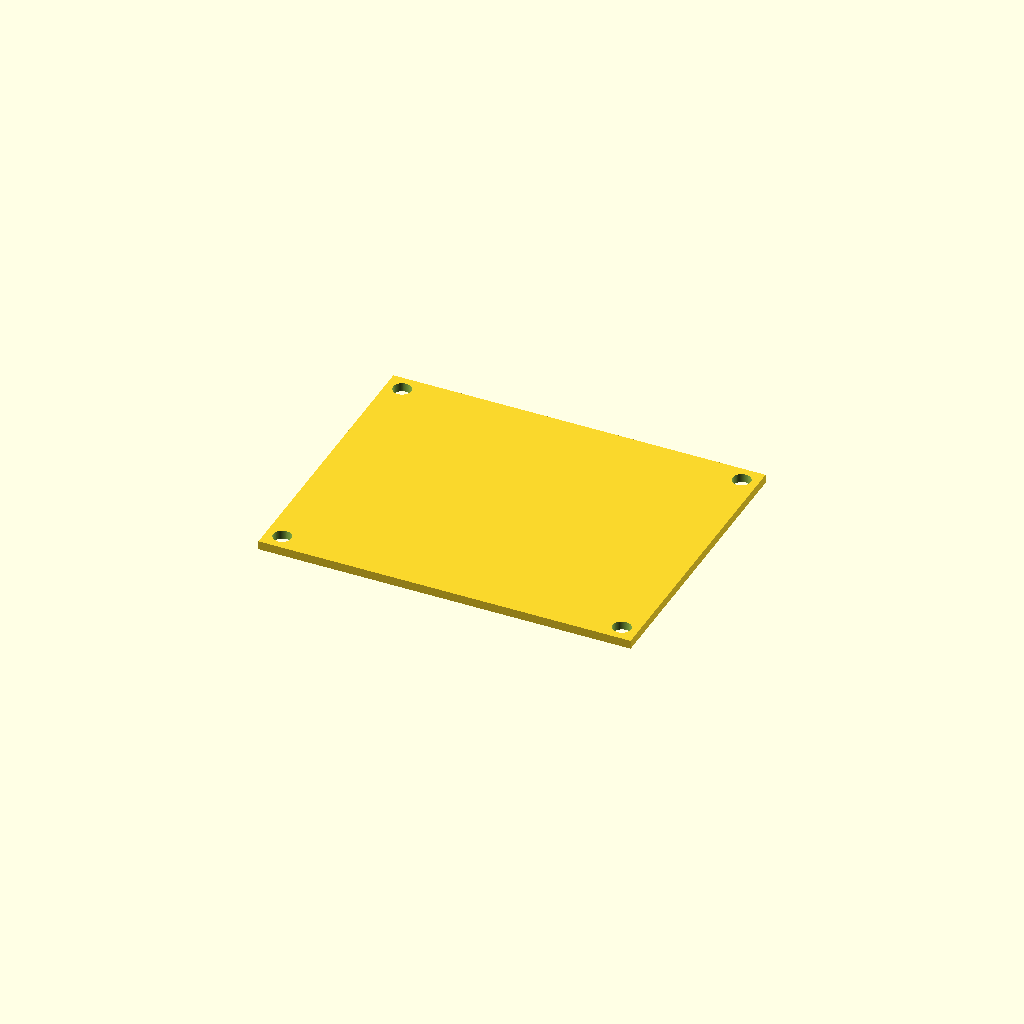
Cell 1: the model at its default parameters.
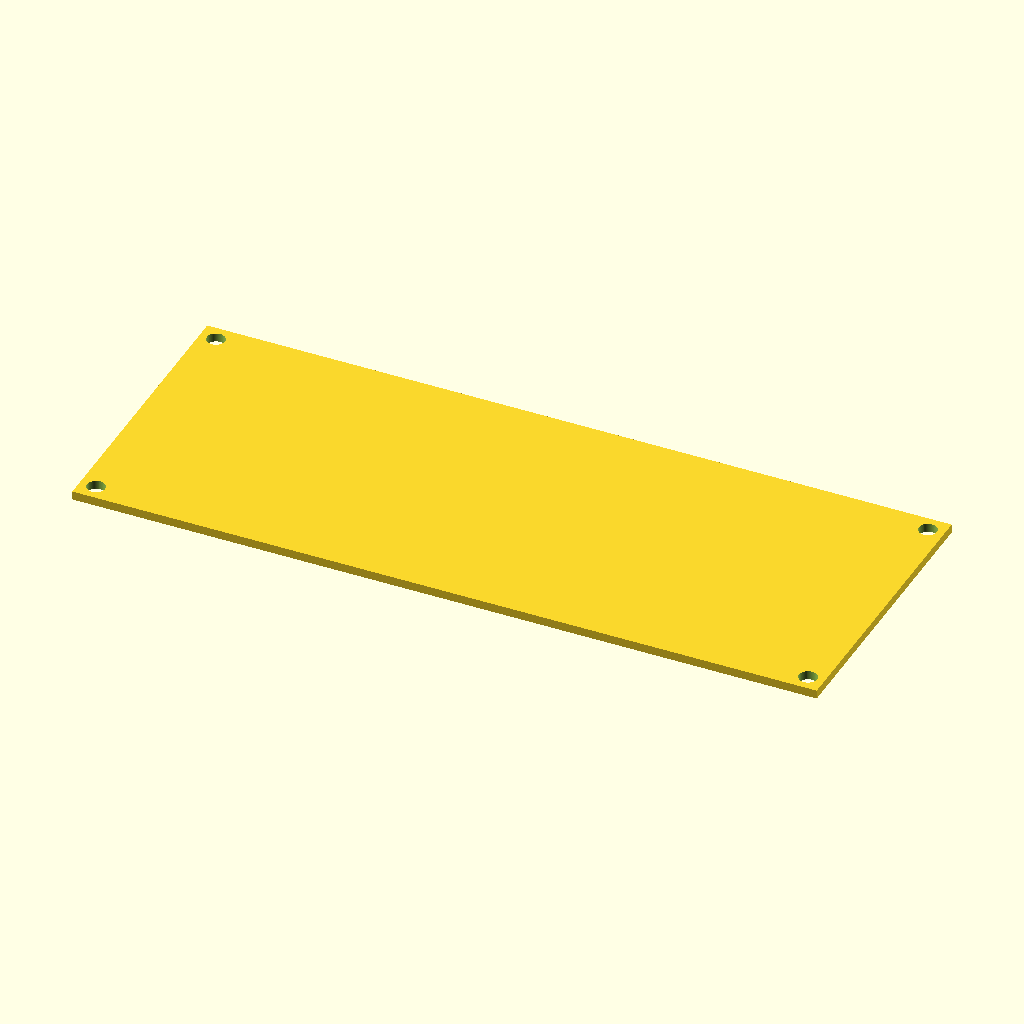
Cell 2: the same model with board_x = 137.16.
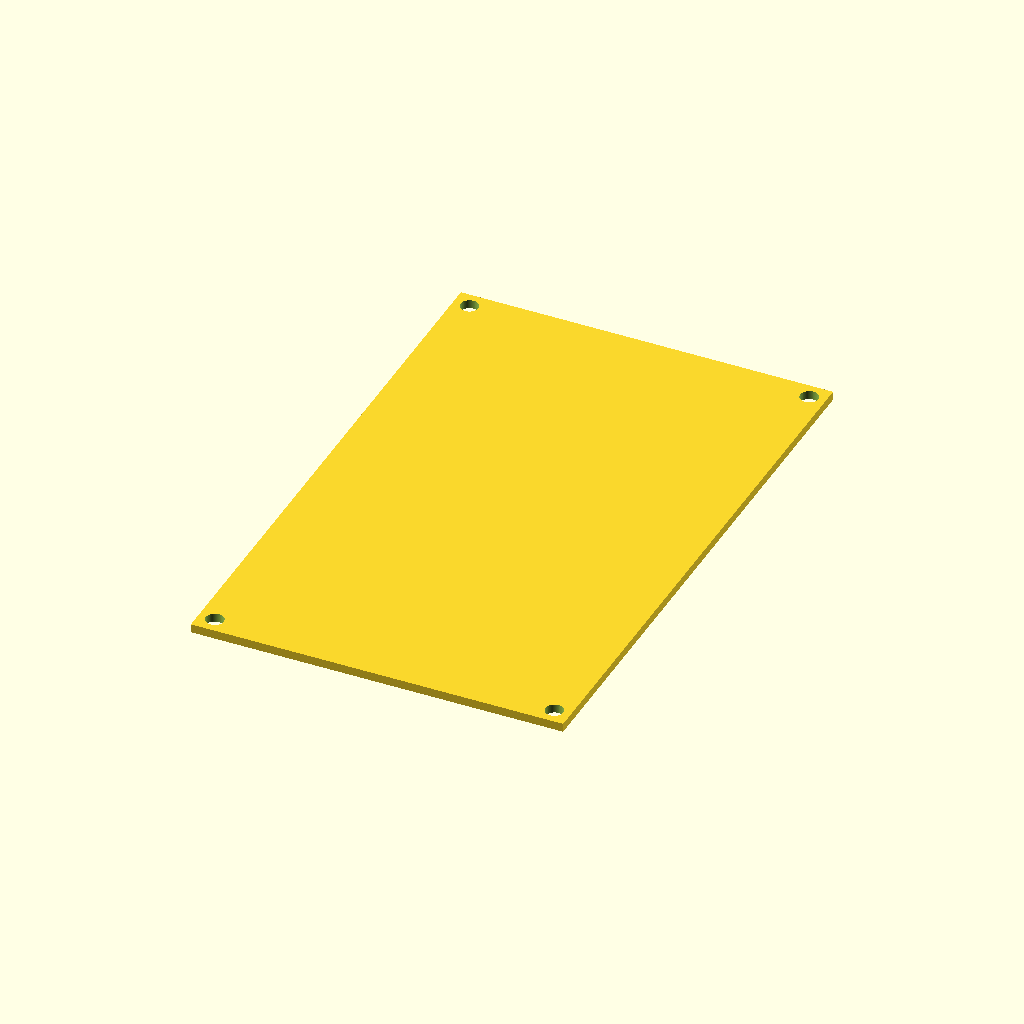
Cell 3: the same model with board_y = 106.68.
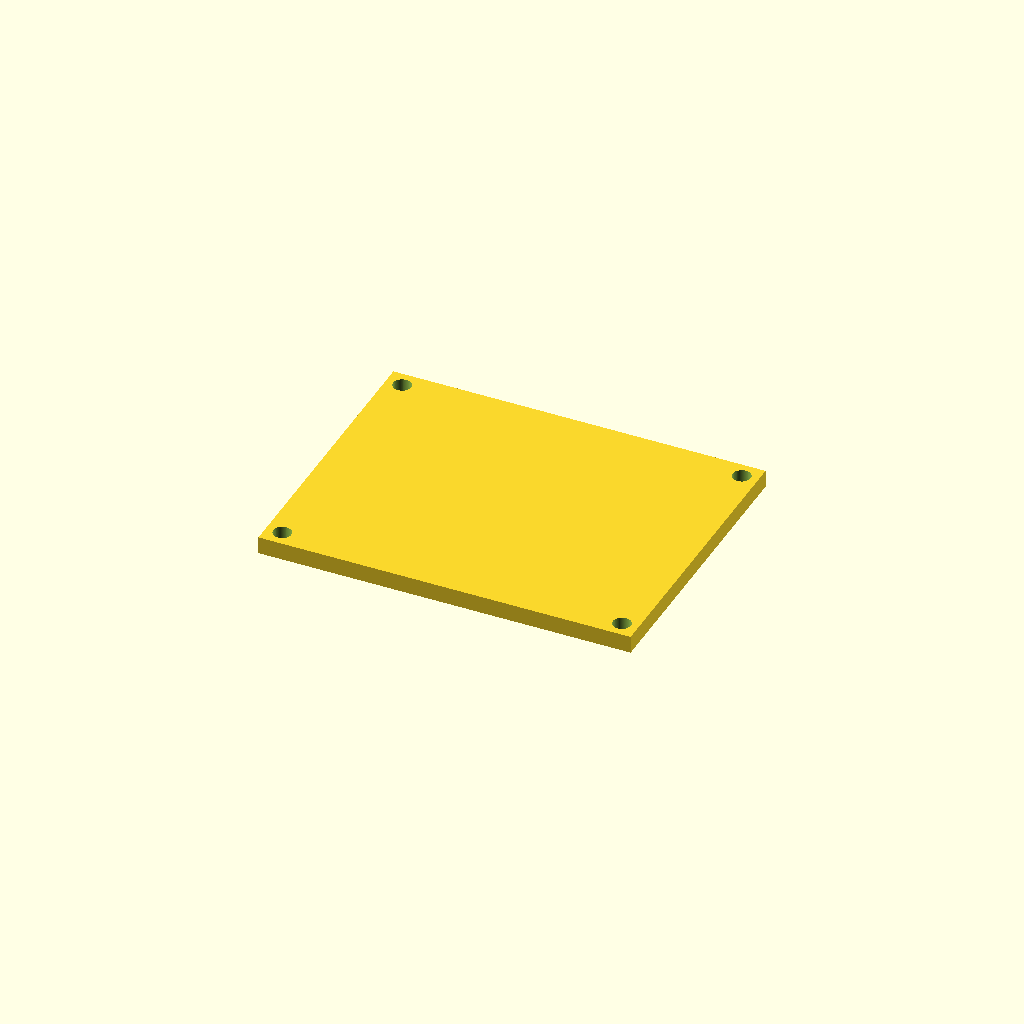
Cell 4: board_th = 3.2 (everything else at default).
All cells are drawn from one camera (rotation 55°, 0°, 25°, orthographic, colour scheme Cornfield), so only the parameter changes between them.
OpenSCAD source file Experimentation/Chamfer_distance/runs/gpt52/pcb__ArduinoLeonardo/model.scad:
$fn = 64;

board_x = 68.58;
board_y = 53.34;
board_th = 1.6;

hole_d = 3.3;
hole_r = hole_d/2;

// Assume standard corner mounting holes with 3.0 mm edge offset (common practice)
hole_offset = 3.0;

module pcb() {
    difference() {
        translate([-board_x/2, -board_y/2, -board_th/2])
            cube([board_x, board_y, board_th], center=false);

        for (sx = [-1, 1], sy = [-1, 1]) {
            translate([sx*(board_x/2 - hole_offset), sy*(board_y/2 - hole_offset), 0])
                cylinder(h=board_th + 0.5, r=hole_r, center=true);
        }
    }
}

pcb();
Customizer parameters (derived from the source; name, type, default, range or options):
board_x: number, default 68.58
board_y: number, default 53.34
board_th: number, default 1.6
hole_d: number, default 3.3
hole_offset: number, default 3
